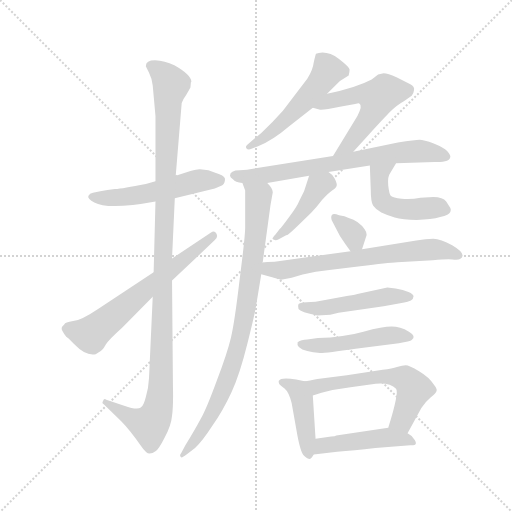
t = 0.00 s
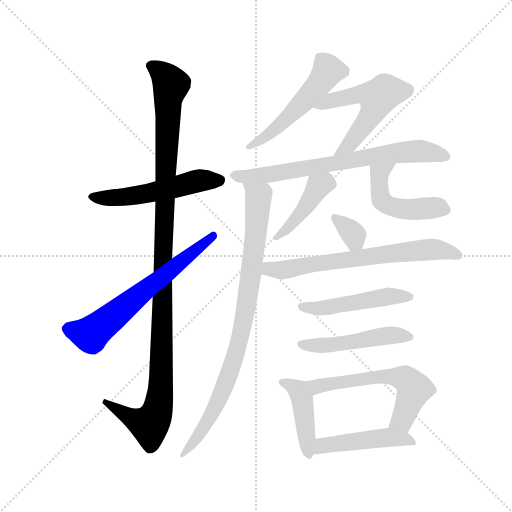
t = 2.34 s
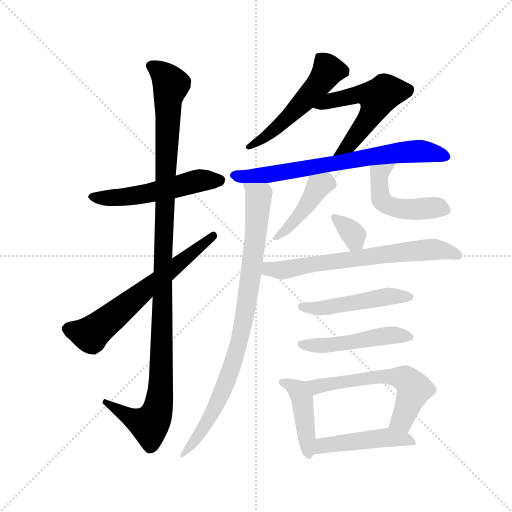
t = 4.68 s
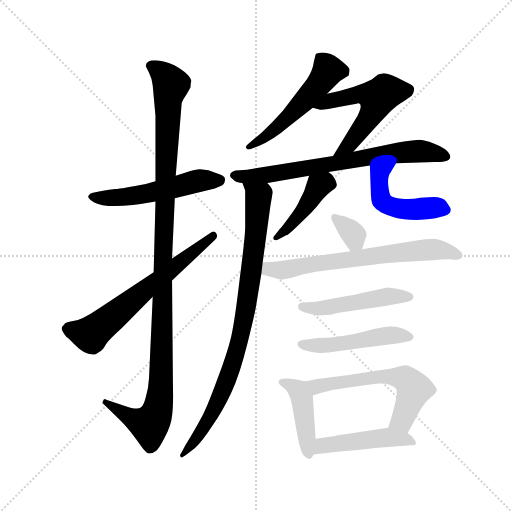
t = 7.03 s
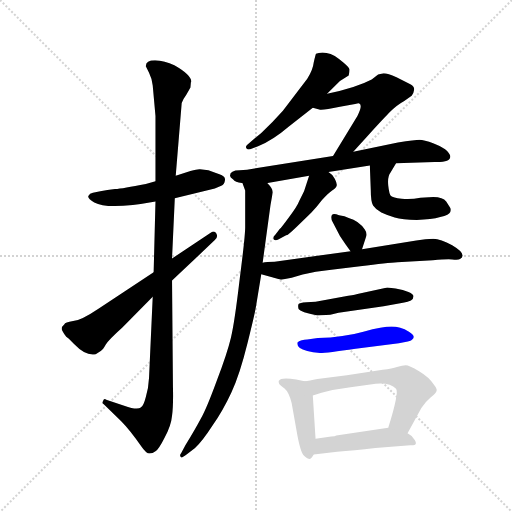
t = 9.37 s
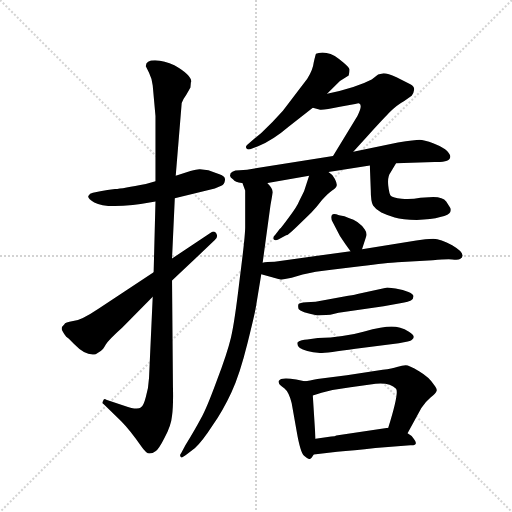
t = 11.71 s

The animated SVG that drew these frames (rendered in a browser with its animation timeline set to each time). Animation: 16 CSS @keyframes rules; one cycle of 11.71 s.

<svg version="1.1" viewBox="0 0 1024 1024" xmlns="http://www.w3.org/2000/svg">
  <g stroke="lightgray" stroke-dasharray="1,1" stroke-width="1" transform="scale(4, 4)">
    <line x1="0" y1="0" x2="256" y2="256"></line>
    <line x1="256" y1="0" x2="0" y2="256"></line>
    <line x1="128" y1="0" x2="128" y2="256"></line>
    <line x1="0" y1="128" x2="256" y2="128"></line>
  </g>
  <g transform="scale(0.92, -0.92) translate(60, -850)">
    <style type="text/css">
      
        @keyframes keyframes0 {
          from {
            stroke: blue;
            stroke-dashoffset: 536;
            stroke-width: 128;
          }
          64% {
            animation-timing-function: step-end;
            stroke: blue;
            stroke-dashoffset: 0;
            stroke-width: 128;
          }
          to {
            stroke: black;
            stroke-width: 1024;
          }
        }
        #make-me-a-hanzi-animation-0 {
          animation: keyframes0 0.6861979166666666s both;
          animation-delay: 0s;
          animation-timing-function: linear;
        }
      
        @keyframes keyframes1 {
          from {
            stroke: blue;
            stroke-dashoffset: 1167;
            stroke-width: 128;
          }
          79% {
            animation-timing-function: step-end;
            stroke: blue;
            stroke-dashoffset: 0;
            stroke-width: 128;
          }
          to {
            stroke: black;
            stroke-width: 1024;
          }
        }
        #make-me-a-hanzi-animation-1 {
          animation: keyframes1 1.19970703125s both;
          animation-delay: 0.6861979166666666s;
          animation-timing-function: linear;
        }
      
        @keyframes keyframes2 {
          from {
            stroke: blue;
            stroke-dashoffset: 652;
            stroke-width: 128;
          }
          68% {
            animation-timing-function: step-end;
            stroke: blue;
            stroke-dashoffset: 0;
            stroke-width: 128;
          }
          to {
            stroke: black;
            stroke-width: 1024;
          }
        }
        #make-me-a-hanzi-animation-2 {
          animation: keyframes2 0.7805989583333334s both;
          animation-delay: 1.8859049479166665s;
          animation-timing-function: linear;
        }
      
        @keyframes keyframes3 {
          from {
            stroke: blue;
            stroke-dashoffset: 534;
            stroke-width: 128;
          }
          63% {
            animation-timing-function: step-end;
            stroke: blue;
            stroke-dashoffset: 0;
            stroke-width: 128;
          }
          to {
            stroke: black;
            stroke-width: 1024;
          }
        }
        #make-me-a-hanzi-animation-3 {
          animation: keyframes3 0.6845703125s both;
          animation-delay: 2.66650390625s;
          animation-timing-function: linear;
        }
      
        @keyframes keyframes4 {
          from {
            stroke: blue;
            stroke-dashoffset: 548;
            stroke-width: 128;
          }
          64% {
            animation-timing-function: step-end;
            stroke: blue;
            stroke-dashoffset: 0;
            stroke-width: 128;
          }
          to {
            stroke: black;
            stroke-width: 1024;
          }
        }
        #make-me-a-hanzi-animation-4 {
          animation: keyframes4 0.6959635416666666s both;
          animation-delay: 3.35107421875s;
          animation-timing-function: linear;
        }
      
        @keyframes keyframes5 {
          from {
            stroke: blue;
            stroke-dashoffset: 720;
            stroke-width: 128;
          }
          70% {
            animation-timing-function: step-end;
            stroke: blue;
            stroke-dashoffset: 0;
            stroke-width: 128;
          }
          to {
            stroke: black;
            stroke-width: 1024;
          }
        }
        #make-me-a-hanzi-animation-5 {
          animation: keyframes5 0.8359375s both;
          animation-delay: 4.047037760416667s;
          animation-timing-function: linear;
        }
      
        @keyframes keyframes6 {
          from {
            stroke: blue;
            stroke-dashoffset: 890;
            stroke-width: 128;
          }
          74% {
            animation-timing-function: step-end;
            stroke: blue;
            stroke-dashoffset: 0;
            stroke-width: 128;
          }
          to {
            stroke: black;
            stroke-width: 1024;
          }
        }
        #make-me-a-hanzi-animation-6 {
          animation: keyframes6 0.9742838541666666s both;
          animation-delay: 4.882975260416667s;
          animation-timing-function: linear;
        }
      
        @keyframes keyframes7 {
          from {
            stroke: blue;
            stroke-dashoffset: 428;
            stroke-width: 128;
          }
          58% {
            animation-timing-function: step-end;
            stroke: blue;
            stroke-dashoffset: 0;
            stroke-width: 128;
          }
          to {
            stroke: black;
            stroke-width: 1024;
          }
        }
        #make-me-a-hanzi-animation-7 {
          animation: keyframes7 0.5983072916666666s both;
          animation-delay: 5.857259114583334s;
          animation-timing-function: linear;
        }
      
        @keyframes keyframes8 {
          from {
            stroke: blue;
            stroke-dashoffset: 492;
            stroke-width: 128;
          }
          62% {
            animation-timing-function: step-end;
            stroke: blue;
            stroke-dashoffset: 0;
            stroke-width: 128;
          }
          to {
            stroke: black;
            stroke-width: 1024;
          }
        }
        #make-me-a-hanzi-animation-8 {
          animation: keyframes8 0.650390625s both;
          animation-delay: 6.455566406250001s;
          animation-timing-function: linear;
        }
      
        @keyframes keyframes9 {
          from {
            stroke: blue;
            stroke-dashoffset: 336;
            stroke-width: 128;
          }
          52% {
            animation-timing-function: step-end;
            stroke: blue;
            stroke-dashoffset: 0;
            stroke-width: 128;
          }
          to {
            stroke: black;
            stroke-width: 1024;
          }
        }
        #make-me-a-hanzi-animation-9 {
          animation: keyframes9 0.5234375s both;
          animation-delay: 7.105957031250001s;
          animation-timing-function: linear;
        }
      
        @keyframes keyframes10 {
          from {
            stroke: blue;
            stroke-dashoffset: 682;
            stroke-width: 128;
          }
          69% {
            animation-timing-function: step-end;
            stroke: blue;
            stroke-dashoffset: 0;
            stroke-width: 128;
          }
          to {
            stroke: black;
            stroke-width: 1024;
          }
        }
        #make-me-a-hanzi-animation-10 {
          animation: keyframes10 0.8050130208333334s both;
          animation-delay: 7.629394531250001s;
          animation-timing-function: linear;
        }
      
        @keyframes keyframes11 {
          from {
            stroke: blue;
            stroke-dashoffset: 494;
            stroke-width: 128;
          }
          62% {
            animation-timing-function: step-end;
            stroke: blue;
            stroke-dashoffset: 0;
            stroke-width: 128;
          }
          to {
            stroke: black;
            stroke-width: 1024;
          }
        }
        #make-me-a-hanzi-animation-11 {
          animation: keyframes11 0.6520182291666666s both;
          animation-delay: 8.434407552083334s;
          animation-timing-function: linear;
        }
      
        @keyframes keyframes12 {
          from {
            stroke: blue;
            stroke-dashoffset: 492;
            stroke-width: 128;
          }
          62% {
            animation-timing-function: step-end;
            stroke: blue;
            stroke-dashoffset: 0;
            stroke-width: 128;
          }
          to {
            stroke: black;
            stroke-width: 1024;
          }
        }
        #make-me-a-hanzi-animation-12 {
          animation: keyframes12 0.650390625s both;
          animation-delay: 9.08642578125s;
          animation-timing-function: linear;
        }
      
        @keyframes keyframes13 {
          from {
            stroke: blue;
            stroke-dashoffset: 438;
            stroke-width: 128;
          }
          59% {
            animation-timing-function: step-end;
            stroke: blue;
            stroke-dashoffset: 0;
            stroke-width: 128;
          }
          to {
            stroke: black;
            stroke-width: 1024;
          }
        }
        #make-me-a-hanzi-animation-13 {
          animation: keyframes13 0.6064453125s both;
          animation-delay: 9.73681640625s;
          animation-timing-function: linear;
        }
      
        @keyframes keyframes14 {
          from {
            stroke: blue;
            stroke-dashoffset: 593;
            stroke-width: 128;
          }
          66% {
            animation-timing-function: step-end;
            stroke: blue;
            stroke-dashoffset: 0;
            stroke-width: 128;
          }
          to {
            stroke: black;
            stroke-width: 1024;
          }
        }
        #make-me-a-hanzi-animation-14 {
          animation: keyframes14 0.7325846354166666s both;
          animation-delay: 10.34326171875s;
          animation-timing-function: linear;
        }
      
        @keyframes keyframes15 {
          from {
            stroke: blue;
            stroke-dashoffset: 472;
            stroke-width: 128;
          }
          61% {
            animation-timing-function: step-end;
            stroke: blue;
            stroke-dashoffset: 0;
            stroke-width: 128;
          }
          to {
            stroke: black;
            stroke-width: 1024;
          }
        }
        #make-me-a-hanzi-animation-15 {
          animation: keyframes15 0.6341145833333334s both;
          animation-delay: 11.075846354166666s;
          animation-timing-function: linear;
        }
      
    </style>
    
      <path d="M 320 419 L 407 440 L 421 446 Q 428 449 429 458 Q 431 466 417 471 L 393 480 L 375 482 Q 371 483 354 478 L 322 468 L 278 456 L 257 450 Q 207 440 190 439 Q 173 437 158 434 L 142 431 Q 135 430 132 424 Q 130 418 145 410 Q 175 393 278 412 L 320 419 Z" fill="lightgray"></path>
    
      <path d="M 278 412 L 274 258 L 272 205 L 264 29 Q 263 7 257 -13 Q 252 -33 246 -36 Q 238 -42 210 -32 L 171 -19 Q 166 -15 164 -22 Q 161 -27 165 -28 L 203 -65 Q 222 -84 247 -120 Q 258 -136 265 -136 Q 272 -136 278 -131 Q 285 -127 298 -101 Q 312 -76 314 -54 Q 317 -32 316 8 L 314 240 L 314 288 L 320 419 L 322 468 L 335 626 Q 337 633 345 644 L 354 660 L 355 671 L 356 672 Q 356 687 319 708 Q 298 718 277 719 Q 257 719 257 706 L 264 692 Q 271 678 272 664 L 278 598 L 278 456 L 278 412 Z" fill="lightgray"></path>
    
      <path d="M 274 258 L 154 179 Q 117 154 99 152 Q 81 149 80 145 Q 74 140 74 135 Q 75 130 84 118 Q 87 117 101 102 Q 127 75 148 80 L 159 87 Q 164 90 170 101 Q 176 111 206 138 L 272 205 L 314 240 L 407 328 Q 415 335 410 343 Q 406 350 398 344 L 314 288 L 274 258 Z" fill="lightgray"></path>
    
      <path d="M 651 646 L 679 674 L 698 686 Q 700 693 700 699 Q 700 704 677 722 Q 654 739 633 735 Q 628 734 627 733 Q 626 732 622 714 Q 620 697 608 679 L 555 609 Q 533 584 508 561 L 477 535 Q 473 531 476 527 Q 479 523 488 527 L 501 532 Q 533 545 568 575 L 620 616 L 651 646 Z" fill="lightgray"></path>
    
      <path d="M 708 520 L 744 560 Q 778 597 787 606 Q 803 622 818 630 L 835 642 Q 839 646 840 654 Q 842 662 832 667 L 802 682 Q 783 691 774 691 L 762 688 L 748 677 Q 714 659 651 646 C 622 640 591 624 620 616 L 634 612 Q 641 610 679 618 L 712 624 Q 720 626 721 625 Q 729 621 717 598 L 664 511 C 648 485 688 498 708 520 Z" fill="lightgray"></path>
    
      <path d="M 521 452 L 612 468 L 654 476 L 744 490 L 801 495 L 885 498 Q 919 497 919 510 Q 919 514 912 522 Q 905 529 883 538 Q 861 546 852 546 Q 843 546 805 540 L 708 520 L 664 511 L 477 481 L 461 480 Q 440 480 440 468 Q 440 464 447 460 Q 451 454 467 452 L 521 452 Z" fill="lightgray"></path>
    
      <path d="M 511 279 L 528 404 L 533 432 Q 533 440 521 452 C 504 477 458 481 467 452 L 473 436 L 473 356 Q 473 336 461 243 Q 450 149 442 116 Q 434 82 411 22 Q 389 -38 377 -59 Q 366 -80 343 -118 L 334 -135 Q 329 -141 334 -144 Q 335 -146 347 -137 L 364 -124 Q 380 -109 402 -75 Q 425 -42 443 -3 Q 461 35 478 104 Q 495 172 497 187 L 508 254 L 511 279 Z" fill="lightgray"></path>
    
      <path d="M 612 468 L 601 434 L 591 414 Q 586 401 569 379 Q 553 357 548 352 L 538 339 Q 532 334 535 330 Q 538 325 546 330 L 563 339 Q 564 337 584 356 L 617 388 Q 628 399 640 415 Q 653 430 662 436 Q 671 442 672 447 Q 673 451 668 461 Q 663 471 654 476 C 629 493 621 497 612 468 Z" fill="lightgray"></path>
    
      <path d="M 744 490 L 746 438 Q 746 412 751 403 Q 757 394 769 388 Q 782 382 798 377 Q 815 372 846 372 Q 878 372 897 378 Q 917 383 919 389 Q 921 395 919 398 L 910 412 Q 903 422 882 422 L 854 420 Q 833 416 813 418 Q 794 420 790 424 Q 786 428 784 447 Q 782 466 789 475 L 801 495 C 816 521 743 520 744 490 Z" fill="lightgray"></path>
    
      <path d="M 660 377 Q 660 370 664 366 L 679 337 Q 690 320 702 304 C 719 282 719 282 727 308 L 736 336 Q 739 342 733 351 Q 720 370 698 376 Q 690 381 677 382 Q 660 390 660 377 Z" fill="lightgray"></path>
    
      <path d="M 702 304 L 537 281 Q 519 281 511 279 C 481 275 479 262 508 254 L 551 242 L 574 246 L 598 253 Q 626 260 656 263 L 723 271 Q 783 279 804 280 L 881 284 Q 910 287 923 286 Q 936 284 940 287 Q 957 297 923 317 Q 898 330 882 331 Q 866 331 845 327 L 727 308 L 702 304 Z" fill="lightgray"></path>
    
      <path d="M 630 164 L 658 166 L 676 170 L 774 184 L 816 192 Q 839 195 839 206 Q 839 210 828 215 Q 817 220 800 223 L 782 225 L 717 211 Q 715 210 697 207 L 626 194 L 606 193 Q 591 192 589 189 Q 587 185 589 178 Q 593 171 630 164 Z" fill="lightgray"></path>
    
      <path d="M 631 115 L 608 112 Q 595 112 587 106 Q 583 93 608 87 Q 622 84 631 83 Q 640 81 713 92 L 807 104 Q 832 108 835 111 Q 846 119 829 129 Q 810 140 791 140 Q 773 140 730 129 Q 688 117 631 115 Z" fill="lightgray"></path>
    
      <path d="M 602 21 L 584 25 Q 550 31 546 22 Q 545 21 547 15 Q 548 13 558 6 Q 568 -2 574 -26 L 585 -88 Q 593 -134 601 -141 Q 609 -148 613 -148 Q 616 -148 622 -138 L 626 -104 L 620 -10 C 618 17 618 17 602 21 Z" fill="lightgray"></path>
    
      <path d="M 826 -92 L 856 -37 Q 864 -24 876 -14 Q 888 -5 889 0 Q 891 4 883 14 Q 873 30 851 43 Q 829 56 822 56 Q 815 56 803 52 Q 793 48 772 46 L 694 34 L 630 26 Q 612 22 602 21 C 572 17 591 -19 620 -10 L 639 -4 Q 668 4 702 8 L 745 14 Q 785 21 801 5 Q 808 -3 784 -80 C 775 -109 812 -118 826 -92 Z" fill="lightgray"></path>
    
      <path d="M 756 -124 L 832 -118 Q 852 -119 839 -103 Q 835 -97 826 -92 L 784 -80 L 671 -97 Q 669 -99 660 -99 L 626 -104 C 596 -108 592 -142 622 -138 L 673 -132 Q 708 -130 756 -124 Z" fill="lightgray"></path>
    
    
      <clipPath id="make-me-a-hanzi-clip-0">
        <path d="M 320 419 L 407 440 L 421 446 Q 428 449 429 458 Q 431 466 417 471 L 393 480 L 375 482 Q 371 483 354 478 L 322 468 L 278 456 L 257 450 Q 207 440 190 439 Q 173 437 158 434 L 142 431 Q 135 430 132 424 Q 130 418 145 410 Q 175 393 278 412 L 320 419 Z"></path>
      </clipPath>
      <path clip-path="url(#make-me-a-hanzi-clip-0)" d="M 140 423 L 180 419 L 243 425 L 377 458 L 416 458" fill="none" id="make-me-a-hanzi-animation-0" stroke-dasharray="408 816" stroke-linecap="round"></path>
    
      <clipPath id="make-me-a-hanzi-clip-1">
        <path d="M 278 412 L 274 258 L 272 205 L 264 29 Q 263 7 257 -13 Q 252 -33 246 -36 Q 238 -42 210 -32 L 171 -19 Q 166 -15 164 -22 Q 161 -27 165 -28 L 203 -65 Q 222 -84 247 -120 Q 258 -136 265 -136 Q 272 -136 278 -131 Q 285 -127 298 -101 Q 312 -76 314 -54 Q 317 -32 316 8 L 314 240 L 314 288 L 320 419 L 322 468 L 335 626 Q 337 633 345 644 L 354 660 L 355 671 L 356 672 Q 356 687 319 708 Q 298 718 277 719 Q 257 719 257 706 L 264 692 Q 271 678 272 664 L 278 598 L 278 456 L 278 412 Z"></path>
      </clipPath>
      <path clip-path="url(#make-me-a-hanzi-clip-1)" d="M 272 705 L 301 683 L 312 666 L 305 634 L 287 -19 L 282 -45 L 265 -74 L 221 -56 L 169 -24" fill="none" id="make-me-a-hanzi-animation-1" stroke-dasharray="1039 2078" stroke-linecap="round"></path>
    
      <clipPath id="make-me-a-hanzi-clip-2">
        <path d="M 274 258 L 154 179 Q 117 154 99 152 Q 81 149 80 145 Q 74 140 74 135 Q 75 130 84 118 Q 87 117 101 102 Q 127 75 148 80 L 159 87 Q 164 90 170 101 Q 176 111 206 138 L 272 205 L 314 240 L 407 328 Q 415 335 410 343 Q 406 350 398 344 L 314 288 L 274 258 Z"></path>
      </clipPath>
      <path clip-path="url(#make-me-a-hanzi-clip-2)" d="M 84 136 L 137 123 L 403 337" fill="none" id="make-me-a-hanzi-animation-2" stroke-dasharray="524 1048" stroke-linecap="round"></path>
    
      <clipPath id="make-me-a-hanzi-clip-3">
        <path d="M 651 646 L 679 674 L 698 686 Q 700 693 700 699 Q 700 704 677 722 Q 654 739 633 735 Q 628 734 627 733 Q 626 732 622 714 Q 620 697 608 679 L 555 609 Q 533 584 508 561 L 477 535 Q 473 531 476 527 Q 479 523 488 527 L 501 532 Q 533 545 568 575 L 620 616 L 651 646 Z"></path>
      </clipPath>
      <path clip-path="url(#make-me-a-hanzi-clip-3)" d="M 632 728 L 653 697 L 644 681 L 552 581 L 482 530" fill="none" id="make-me-a-hanzi-animation-3" stroke-dasharray="406 812" stroke-linecap="round"></path>
    
      <clipPath id="make-me-a-hanzi-clip-4">
        <path d="M 708 520 L 744 560 Q 778 597 787 606 Q 803 622 818 630 L 835 642 Q 839 646 840 654 Q 842 662 832 667 L 802 682 Q 783 691 774 691 L 762 688 L 748 677 Q 714 659 651 646 C 622 640 591 624 620 616 L 634 612 Q 641 610 679 618 L 712 624 Q 720 626 721 625 Q 729 621 717 598 L 664 511 C 648 485 688 498 708 520 Z"></path>
      </clipPath>
      <path clip-path="url(#make-me-a-hanzi-clip-4)" d="M 628 618 L 727 646 L 760 637 L 755 615 L 736 583 L 700 536 L 671 515" fill="none" id="make-me-a-hanzi-animation-4" stroke-dasharray="420 840" stroke-linecap="round"></path>
    
      <clipPath id="make-me-a-hanzi-clip-5">
        <path d="M 521 452 L 612 468 L 654 476 L 744 490 L 801 495 L 885 498 Q 919 497 919 510 Q 919 514 912 522 Q 905 529 883 538 Q 861 546 852 546 Q 843 546 805 540 L 708 520 L 664 511 L 477 481 L 461 480 Q 440 480 440 468 Q 440 464 447 460 Q 451 454 467 452 L 521 452 Z"></path>
      </clipPath>
      <path clip-path="url(#make-me-a-hanzi-clip-5)" d="M 449 469 L 526 470 L 819 520 L 870 520 L 908 511" fill="none" id="make-me-a-hanzi-animation-5" stroke-dasharray="592 1184" stroke-linecap="round"></path>
    
      <clipPath id="make-me-a-hanzi-clip-6">
        <path d="M 511 279 L 528 404 L 533 432 Q 533 440 521 452 C 504 477 458 481 467 452 L 473 436 L 473 356 Q 473 336 461 243 Q 450 149 442 116 Q 434 82 411 22 Q 389 -38 377 -59 Q 366 -80 343 -118 L 334 -135 Q 329 -141 334 -144 Q 335 -146 347 -137 L 364 -124 Q 380 -109 402 -75 Q 425 -42 443 -3 Q 461 35 478 104 Q 495 172 497 187 L 508 254 L 511 279 Z"></path>
      </clipPath>
      <path clip-path="url(#make-me-a-hanzi-clip-6)" d="M 474 450 L 502 424 L 487 263 L 462 116 L 417 -14 L 386 -76 L 340 -139" fill="none" id="make-me-a-hanzi-animation-6" stroke-dasharray="762 1524" stroke-linecap="round"></path>
    
      <clipPath id="make-me-a-hanzi-clip-7">
        <path d="M 612 468 L 601 434 L 591 414 Q 586 401 569 379 Q 553 357 548 352 L 538 339 Q 532 334 535 330 Q 538 325 546 330 L 563 339 Q 564 337 584 356 L 617 388 Q 628 399 640 415 Q 653 430 662 436 Q 671 442 672 447 Q 673 451 668 461 Q 663 471 654 476 C 629 493 621 497 612 468 Z"></path>
      </clipPath>
      <path clip-path="url(#make-me-a-hanzi-clip-7)" d="M 657 450 L 648 453 L 631 443 L 570 356 L 541 333" fill="none" id="make-me-a-hanzi-animation-7" stroke-dasharray="300 600" stroke-linecap="round"></path>
    
      <clipPath id="make-me-a-hanzi-clip-8">
        <path d="M 744 490 L 746 438 Q 746 412 751 403 Q 757 394 769 388 Q 782 382 798 377 Q 815 372 846 372 Q 878 372 897 378 Q 917 383 919 389 Q 921 395 919 398 L 910 412 Q 903 422 882 422 L 854 420 Q 833 416 813 418 Q 794 420 790 424 Q 786 428 784 447 Q 782 466 789 475 L 801 495 C 816 521 743 520 744 490 Z"></path>
      </clipPath>
      <path clip-path="url(#make-me-a-hanzi-clip-8)" d="M 794 492 L 765 471 L 766 431 L 775 409 L 808 397 L 888 399 L 909 394" fill="none" id="make-me-a-hanzi-animation-8" stroke-dasharray="364 728" stroke-linecap="round"></path>
    
      <clipPath id="make-me-a-hanzi-clip-9">
        <path d="M 660 377 Q 660 370 664 366 L 679 337 Q 690 320 702 304 C 719 282 719 282 727 308 L 736 336 Q 739 342 733 351 Q 720 370 698 376 Q 690 381 677 382 Q 660 390 660 377 Z"></path>
      </clipPath>
      <path clip-path="url(#make-me-a-hanzi-clip-9)" d="M 669 377 L 710 339 L 711 326 L 719 318" fill="none" id="make-me-a-hanzi-animation-9" stroke-dasharray="208 416" stroke-linecap="round"></path>
    
      <clipPath id="make-me-a-hanzi-clip-10">
        <path d="M 702 304 L 537 281 Q 519 281 511 279 C 481 275 479 262 508 254 L 551 242 L 574 246 L 598 253 Q 626 260 656 263 L 723 271 Q 783 279 804 280 L 881 284 Q 910 287 923 286 Q 936 284 940 287 Q 957 297 923 317 Q 898 330 882 331 Q 866 331 845 327 L 727 308 L 702 304 Z"></path>
      </clipPath>
      <path clip-path="url(#make-me-a-hanzi-clip-10)" d="M 517 272 L 525 265 L 553 263 L 637 279 L 877 308 L 936 296" fill="none" id="make-me-a-hanzi-animation-10" stroke-dasharray="554 1108" stroke-linecap="round"></path>
    
      <clipPath id="make-me-a-hanzi-clip-11">
        <path d="M 630 164 L 658 166 L 676 170 L 774 184 L 816 192 Q 839 195 839 206 Q 839 210 828 215 Q 817 220 800 223 L 782 225 L 717 211 Q 715 210 697 207 L 626 194 L 606 193 Q 591 192 589 189 Q 587 185 589 178 Q 593 171 630 164 Z"></path>
      </clipPath>
      <path clip-path="url(#make-me-a-hanzi-clip-11)" d="M 595 184 L 622 178 L 784 206 L 830 206" fill="none" id="make-me-a-hanzi-animation-11" stroke-dasharray="366 732" stroke-linecap="round"></path>
    
      <clipPath id="make-me-a-hanzi-clip-12">
        <path d="M 631 115 L 608 112 Q 595 112 587 106 Q 583 93 608 87 Q 622 84 631 83 Q 640 81 713 92 L 807 104 Q 832 108 835 111 Q 846 119 829 129 Q 810 140 791 140 Q 773 140 730 129 Q 688 117 631 115 Z"></path>
      </clipPath>
      <path clip-path="url(#make-me-a-hanzi-clip-12)" d="M 595 102 L 649 99 L 776 120 L 829 119" fill="none" id="make-me-a-hanzi-animation-12" stroke-dasharray="364 728" stroke-linecap="round"></path>
    
      <clipPath id="make-me-a-hanzi-clip-13">
        <path d="M 602 21 L 584 25 Q 550 31 546 22 Q 545 21 547 15 Q 548 13 558 6 Q 568 -2 574 -26 L 585 -88 Q 593 -134 601 -141 Q 609 -148 613 -148 Q 616 -148 622 -138 L 626 -104 L 620 -10 C 618 17 618 17 602 21 Z"></path>
      </clipPath>
      <path clip-path="url(#make-me-a-hanzi-clip-13)" d="M 552 19 L 573 13 L 588 1 L 597 -19 L 611 -137" fill="none" id="make-me-a-hanzi-animation-13" stroke-dasharray="310 620" stroke-linecap="round"></path>
    
      <clipPath id="make-me-a-hanzi-clip-14">
        <path d="M 826 -92 L 856 -37 Q 864 -24 876 -14 Q 888 -5 889 0 Q 891 4 883 14 Q 873 30 851 43 Q 829 56 822 56 Q 815 56 803 52 Q 793 48 772 46 L 694 34 L 630 26 Q 612 22 602 21 C 572 17 591 -19 620 -10 L 639 -4 Q 668 4 702 8 L 745 14 Q 785 21 801 5 Q 808 -3 784 -80 C 775 -109 812 -118 826 -92 Z"></path>
      </clipPath>
      <path clip-path="url(#make-me-a-hanzi-clip-14)" d="M 609 18 L 630 10 L 766 31 L 820 27 L 840 4 L 816 -60 L 794 -70" fill="none" id="make-me-a-hanzi-animation-14" stroke-dasharray="465 930" stroke-linecap="round"></path>
    
      <clipPath id="make-me-a-hanzi-clip-15">
        <path d="M 756 -124 L 832 -118 Q 852 -119 839 -103 Q 835 -97 826 -92 L 784 -80 L 671 -97 Q 669 -99 660 -99 L 626 -104 C 596 -108 592 -142 622 -138 L 673 -132 Q 708 -130 756 -124 Z"></path>
      </clipPath>
      <path clip-path="url(#make-me-a-hanzi-clip-15)" d="M 628 -133 L 645 -118 L 752 -104 L 815 -103 L 836 -111" fill="none" id="make-me-a-hanzi-animation-15" stroke-dasharray="344 688" stroke-linecap="round"></path>
    
  </g>
</svg>
